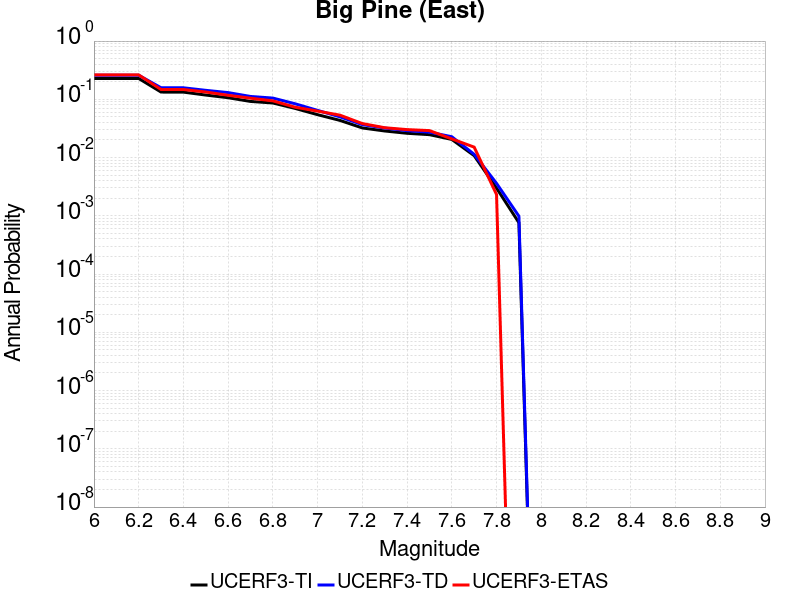

The data file committed next to this chart (first rows):
Magnitude, UCERF3-TI Prob, UCERF3-TD Prob, UCERF3-ETAS Prob
6.0, 0.228, 0.259, 0.2625
6.1, 0.228, 0.259, 0.2625
6.2, 0.228, 0.259, 0.2625
6.3, 0.1332, 0.158, 0.1475
6.4, 0.1329, 0.1576, 0.1475
6.5, 0.1183, 0.1426, 0.1336
6.6, 0.1065, 0.1304, 0.1173
6.7, 0.09194, 0.1119, 0.1045
6.8, 0.08648, 0.105, 0.09408
6.9, 0.06969, 0.08369, 0.07317
7.0, 0.05448, 0.06452, 0.06272
7.1, 0.04343, 0.04999, 0.05343
7.2, 0.03224, 0.03678, 0.03833
7.3, 0.0286, 0.03209, 0.03252
7.4, 0.0261, 0.02896, 0.0302
7.5, 0.02473, 0.0273, 0.02904
7.6, 0.02047, 0.02277, 0.02091
7.7, 0.01078, 0.01138, 0.0151
7.8, 0.002987, 0.003604, 0.002323
7.9, 7.6234667E-4, 9.854796E-4, 0.0
